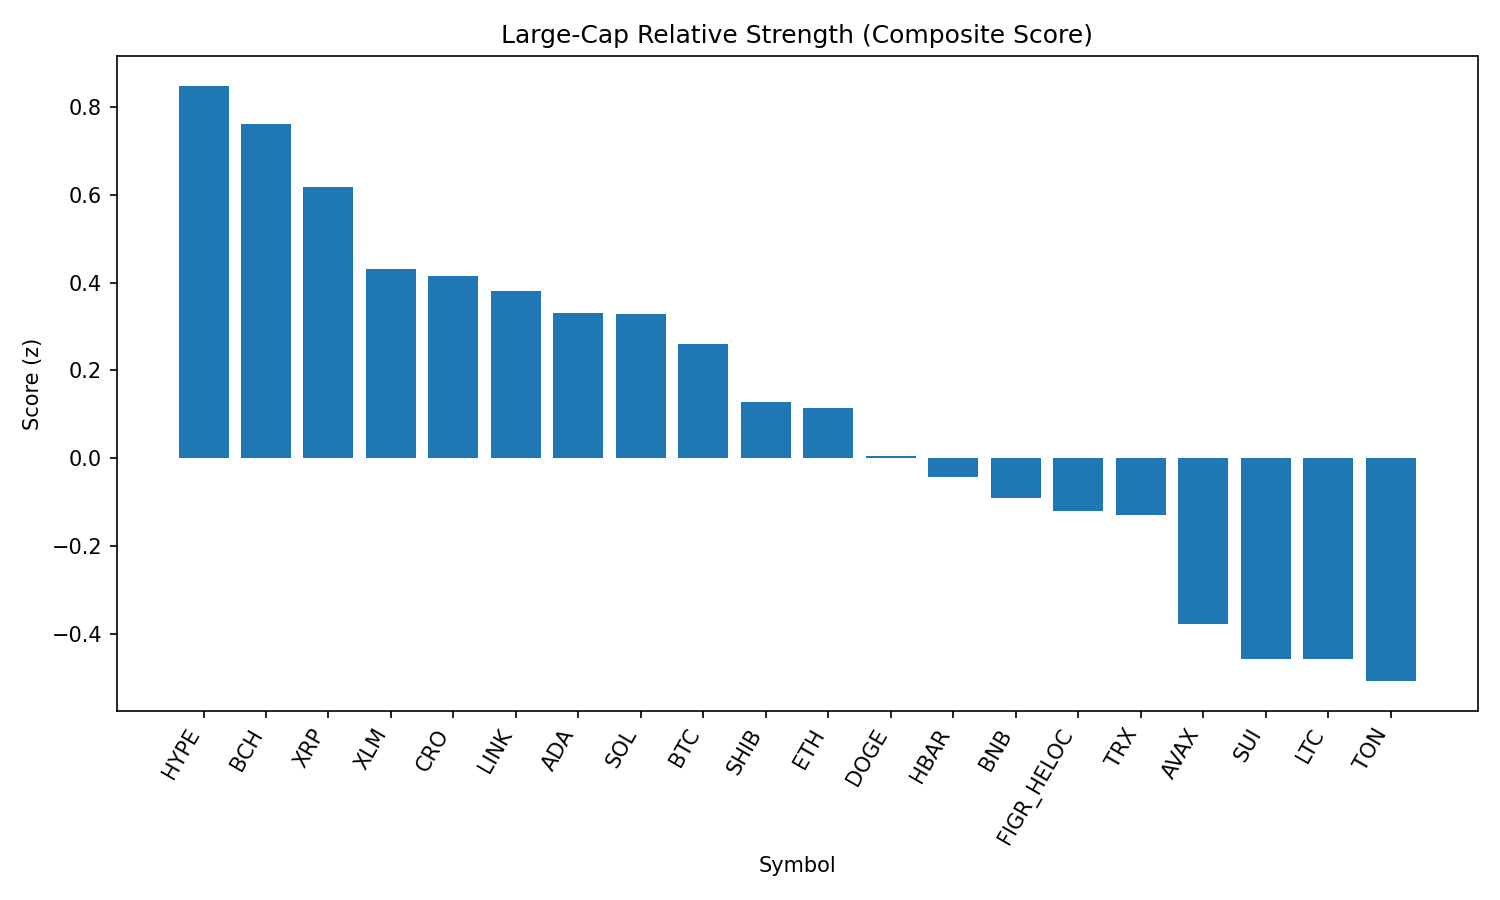

Data behind this chart, as committed beside it:
rank, name, symbol, price, pct_1h, pct_24h, pct_7d, pct_1h_vs_btc, pct_24h_vs_btc, pct_7d_vs_btc, market_cap_rank, market_cap, volume_usd, score
1, Hyperliquid, HYPE, 44.94, 0.9684, -0.7612, 0.1379, 0.7745, -1.608, -0.06876, 18, 12150572637, 358357577, 0.8478
2, Bitcoin Cash, BCH, 570, 0.286, 3.925, 5.039, 0.09208, 3.078, 4.833, 22, 11353429281, 289077627, 0.7601
3, XRP, XRP, 2.81, 0.6849, 0.1277, -3.317, 0.491, -0.7195, -3.524, 4, 167332333895, 6797976087, 0.6184
4, Stellar, XLM, 0.3641, 0.4672, 1.007, -6.493, 0.2733, 0.1599, -6.699, 21, 11428402018, 314199167, 0.4318
5, Cronos, CRO, 0.2662, 0.227, -4.945, 66.52, 0.03311, -5.792, 66.31, 26, 8934821966, 206230579, 0.4151
6, Chainlink, LINK, 23.39, 0.5831, -1.21, 0.9324, 0.3892, -2.057, 0.7257, 13, 15860743330, 1101761677, 0.3818
7, Cardano, ADA, 0.8237, 0.6207, -1.604, -2.237, 0.4268, -2.451, -2.443, 11, 30059372722, 1114937931, 0.3299
8, Solana, SOL, 203.4, 0.2786, 0.0945, 8.326, 0.08469, -0.7526, 8.119, 6, 110006763338, 6579335792, 0.3281
9, Bitcoin, BTC, 110532, 0.1939, 0.8471, 0.2066, 0.0, 0.0, 0.0, 1, 2201057656951, 40173594888, 0.2598
10, Shiba Inu, SHIB, 1.229e-05, 0.289, -0.7096, 1.516, 0.09508, -1.557, 1.31, 31, 7244380378, 243624846, 0.1291
11, Ethereum, ETH, 4404, 0.3437, -1.531, -0.2382, 0.1498, -2.378, -0.4449, 2, 531301650785, 29002056553, 0.1137
12, Dogecoin, DOGE, 0.2136, 0.2883, -1.652, 0.8395, 0.09446, -2.499, 0.6329, 10, 32180349241, 2214554148, 0.004821
13, Hedera, HBAR, 0.2188, 0.306, -1.225, -7.549, 0.1121, -2.072, -7.756, 25, 9275328196, 242422799, -0.04137
14, BNB, BNB, 856.2, 0.1257, -1.051, 1.471, -0.06822, -1.898, 1.264, 5, 119152416742, 1336281607, -0.09086
15, Figure Heloc, FIGR_HELOC, 1.0, 0.0, 0.0, 0.0, -0.1939, -0.8471, -0.2066, 17, 12190871640, 476431, -0.1189
16, TRON, TRX, 0.3395, 0.05689, -0.4416, -1.298, -0.137, -1.289, -1.505, 9, 32141798616, 767013467, -0.1284
17, Avalanche, AVAX, 23.91, -0.2253, -0.3866, 2.533, -0.4192, -1.234, 2.326, 23, 10092568782, 718096389, -0.3781
18, Sui, SUI, 3.28, -0.1784, -0.6692, -4.344, -0.3723, -1.516, -4.55, 20, 11709755563, 1110953597, -0.4556
19, Litecoin, LTC, 110.6, -0.2972, -0.1054, -0.08883, -0.4911, -0.9525, -0.2955, 28, 8427613172, 524650461, -0.4575
20, Toncoin, TON, 3.14, -0.2584, -0.8108, -0.2166, -0.4523, -1.658, -0.4232, 30, 8049020833, 123671262, -0.507
21, World Liberty Financial, WLFI, 0.2431, -0.6207, -13.54, 0.0, -0.8146, -14.38, -0.2066, 33, 6647065482, 2856746726, -2.503
